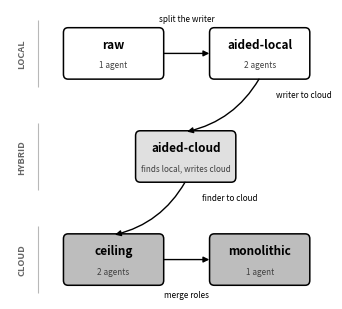

Generate this figure with matplotlib: (Note: this script raises an exception after producing the figure.)
#!/usr/bin/env python3
"""F1 — OS CINCO BRAÇOS. Diagrama conceitual (não lê store: não há número aqui).

⛔ POR QUE ESTE SCRIPT EXISTE, e não um desenho à mão. As F3/F4/F5 saem do matplotlib em
   escala de cinza, 8,5 pt, traço preto. Uma figura desenhada em outra ferramenta não casa
   com elas no papel impresso — e não se regenera. Aqui a F1 nasce no mesmo estilo.

⚠️ A LARGURA MANDA. O .tex põe a F1 em `\columnwidth` (~3,3 pol). Um layout em FILA (5 caixas
   lado a lado) precisaria encolher 2,7x e o texto viraria 3 pt. Por isso: TRÊS FILEIRAS,
   uma por camada, que é o que cabe numa coluna sem reduzir nada.

⛔ NÃO é um diagrama de arquitetura do sistema. A §1 abre dizendo "we do not propose a new
   optimizer". Isto desenha o ESPAÇO DE PROJETO medido, não um software que construímos.
"""
import matplotlib
matplotlib.use("Agg")
import matplotlib.pyplot as plt
from matplotlib.patches import FancyBboxPatch, FancyArrowPatch

OUT = "documentation/article/experimentation_article/figures"
BW, BH = 1.06, 0.50          # caixa
GUT    = 0.46                # goteira esquerda: rotulo da camada, fora das caixas

#            x      y     titulo         subtitulo                  preenchimento
CAIXAS = {
    "R":  (1.12, 2.55, "raw",         "1 agent",                  "white"),
    "AL": (2.70, 2.55, "aided-local", "2 agents",                 "white"),
    "AC": (1.90, 1.50, "aided-cloud", "finds local, writes cloud", "0.88"),
    "CE": (1.12, 0.45, "ceiling",     "2 agents",                 "0.74"),
    "MO": (2.70, 0.45, "monolithic",  "1 agent",                  "0.74"),
}
CAMADAS = [(2.55, "LOCAL"), (1.50, "HYBRID"), (0.45, "CLOUD")]
# ⛔ NADA de "+ cloud writer": sugere um TERCEIRO agente. São sempre dois — o que muda
#    é QUEM ocupa cada papel. A legenda promete "each arrow swaps one component"; os
#    rotulos tem de dizer troca, nao soma.
SETAS = [("R","AL","split the writer"), ("AL","AC","writer to cloud"),
         ("AC","CE","finder to cloud"),     ("CE","MO","merge roles")]

fig, ax = plt.subplots(figsize=(3.32, 2.95))
ax.set_xlim(0, 3.32); ax.set_ylim(0.05, 3.00); ax.axis("off")

for y, nome in CAMADAS:                       # rotulo VERTICAL na goteira: nunca colide
    ax.text(0.13, y, nome, fontsize=6.6, weight="bold", color="0.40",
            rotation=90, ha="center", va="center")
    ax.plot([0.30, 0.30], [y - 0.34, y + 0.34], color="0.72", lw=0.8, solid_capstyle="butt")

for x, y, t, sub, fc in CAIXAS.values():
    ax.add_patch(FancyBboxPatch((x - BW/2, y - BH/2), BW, BH,
                 boxstyle="round,pad=0.012,rounding_size=0.05",
                 facecolor=fc, edgecolor="black", lw=1.1, zorder=2))
    ax.text(x, y + 0.09, t, ha="center", va="center", fontsize=8.5, weight="bold", zorder=3)
    ax.text(x, y - 0.12, sub, ha="center", va="center", fontsize=5.9, color="0.25", zorder=3)

for a, b, rot in SETAS:
    xa, ya = CAIXAS[a][0], CAIXAS[a][1]
    xb, yb = CAIXAS[b][0], CAIXAS[b][1]
    if abs(ya - yb) < 0.01:                                  # horizontal, dentro da camada
        p0, p1 = (xa + BW/2, ya), (xb - BW/2, yb)
        # ⚠️ na camada de baixo o rotulo vai ABAIXO da seta: acima ele colidia com o
        #    "+ cloud finder" da diagonal que chega ali.
        acima = ya > 1.0
        ax.text((p0[0] + p1[0])/2, ya + (0.31 if acima else -0.31), rot,
                ha="center", va="bottom" if acima else "top", fontsize=5.9)
        rad = 0
    else:                                                    # desce de camada
        p0, p1 = (xa, ya - BH/2), (xb, yb + BH/2)
        ax.text(max(xa, xb) + 0.18, (ya + yb)/2 + 0.10, rot, ha="left", va="center", fontsize=5.9)
        rad = -0.22
    ax.add_patch(FancyArrowPatch(p0, p1, arrowstyle="-|>", mutation_scale=8.5, lw=1.0,
                 color="black", shrinkA=1, shrinkB=1,
                 connectionstyle=f"arc3,rad={rad}", zorder=4))

fig.tight_layout(pad=0.12)
fig.savefig(f"{OUT}/F1_concept.pdf")
fig.savefig(f"{OUT}/F1_concept.png", dpi=220)
print("  OK 3.32 x 2.95 in")
